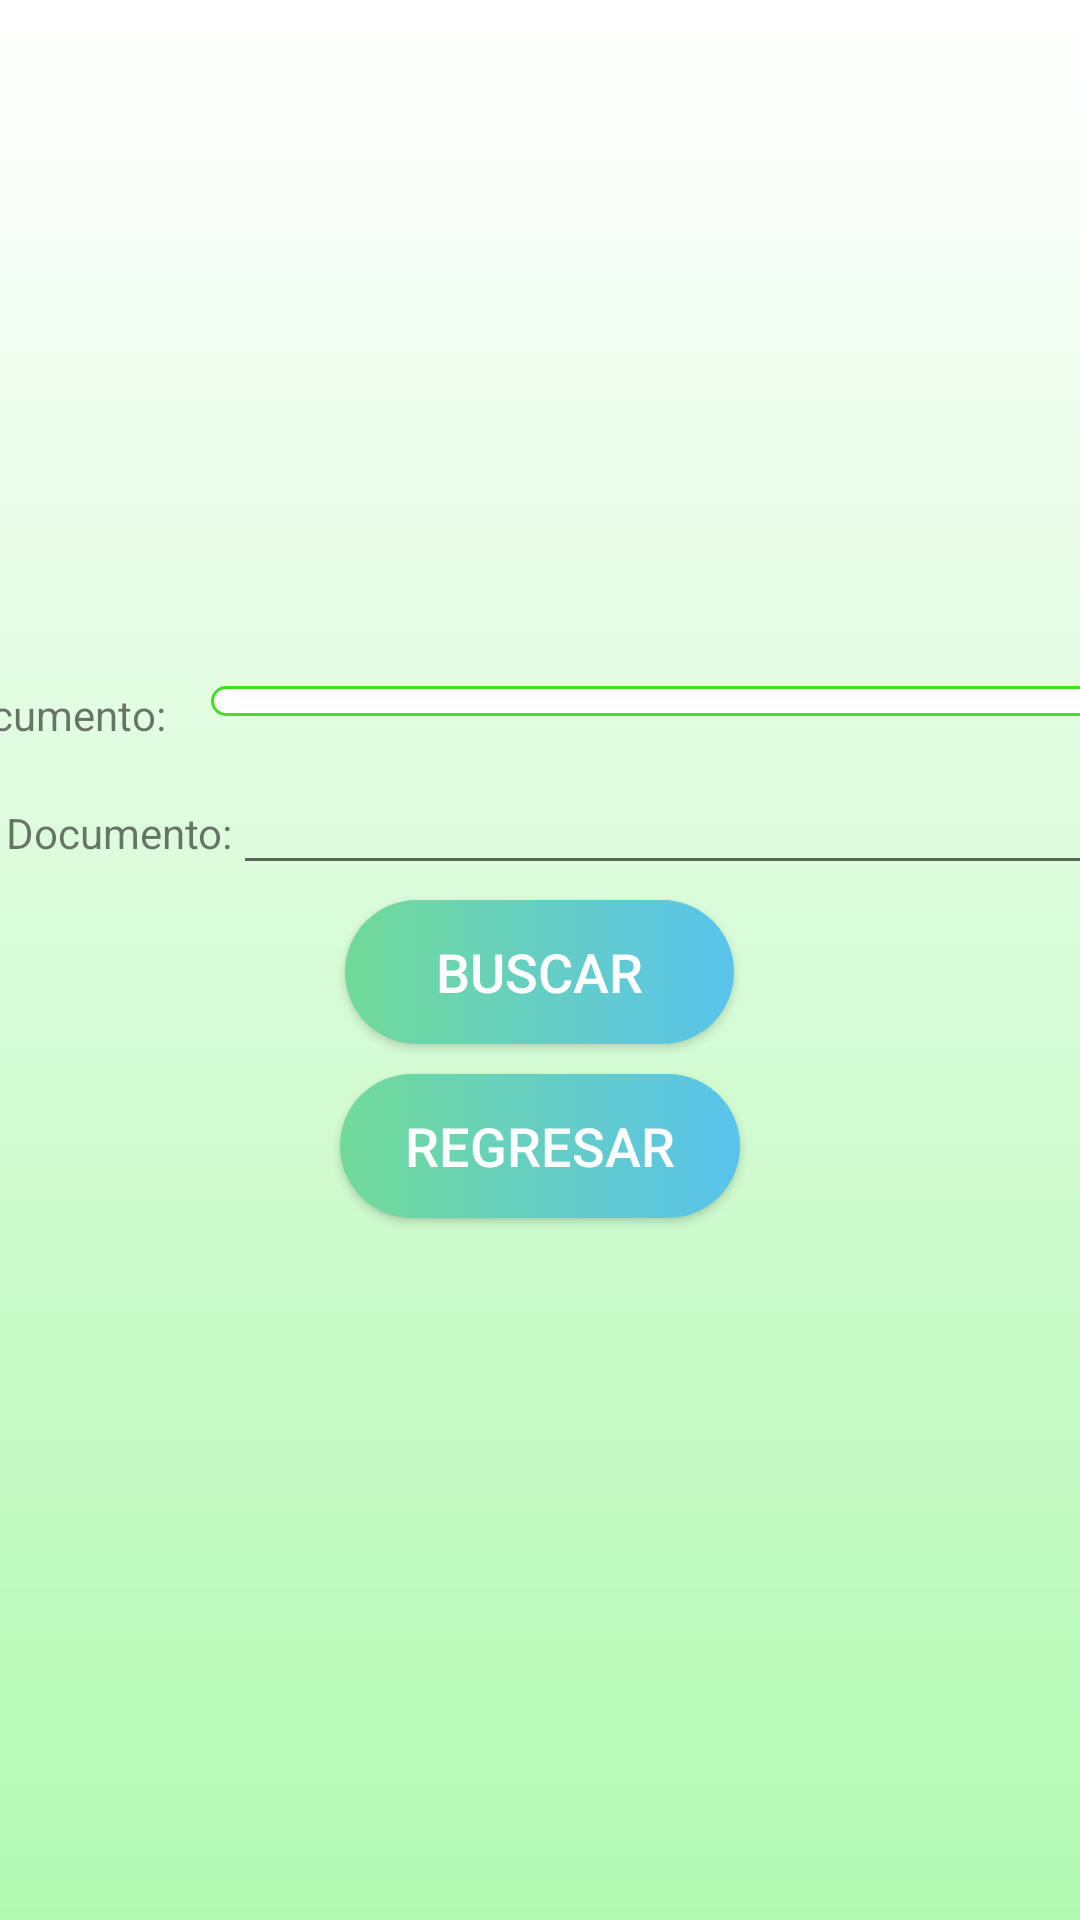

This screen was rendered from an Android layout file. Write that file and the resources it references.
<!-- AndroidManifest.xml: application theme AppTheme -->
<!-- res/layout/activity_buscar_cliente.xml -->
<?xml version="1.0" encoding="utf-8"?>
<LinearLayout xmlns:android="http://schemas.android.com/apk/res/android"
    xmlns:tools="http://schemas.android.com/tools"
    android:layout_width="match_parent"
    android:layout_height="match_parent"
    android:gravity="center"
    android:orientation="vertical"
    android:background="@drawable/trial"
    tools:context="com.upc.gmt.catalogo.BuscarClienteActivity">

    <LinearLayout
        android:layout_width="500dp"
        android:layout_height="wrap_content"
        android:orientation="horizontal">

        <TextView
            android:id="@+id/textView16"
            android:layout_width="wrap_content"
            android:layout_height="wrap_content"
            android:text="Tipo de Documento:" />

        <Spinner
            android:id="@+id/spnTipoDoc"
            style="@style/spinner_style"
            android:layout_width="match_parent"
            android:layout_height="wrap_content" />
    </LinearLayout>

    <LinearLayout
        android:layout_width="500dp"
        android:layout_height="wrap_content"
        android:orientation="horizontal">

        <TextView
            android:id="@+id/tvNumeroDoc"
            android:layout_width="wrap_content"
            android:layout_height="wrap_content"
            android:text="Número de Documento:" />

        <EditText
            android:id="@+id/txtNumeroDoc"
            style="@android:style/Widget.Material.Light.EditText"
            android:layout_width="match_parent"
            android:layout_height="wrap_content"
            android:ems="10"
            android:imeOptions="actionDone"
            android:gravity="center"
            android:inputType="number"
            android:textColor="@color/colorAccent" />
    </LinearLayout>

    <Button
        android:id="@+id/btnBuscar"
        style="@style/button_style_pedido"
        android:layout_height="wrap_content"
        android:onClick="onClickBuscarCliente"
        android:text="       BUSCAR       " />

    <Button
        android:id="@+id/btnRegresar"
        style="@style/button_style_pedido"
        android:layout_height="wrap_content"
        android:onClick="onClickRegresar"
        android:text="     REGRESAR     " />

</LinearLayout>
<!-- resources referenced by this layout -->
<resources>
  <color name="colorAccent">#3841e4</color>
  <!-- drawable trial (drawable) -->
  <?xml version="1.0" encoding="utf-8"?>
  <shape xmlns:android="http://schemas.android.com/apk/res/android">
      <gradient
          android:startColor="#FFFFFF"
          android:endColor="#b1f9b1"
          android:angle="270" />
  </shape>
  <style name="button_style_pedido">
          <item name="android:background">@drawable/button_background</item>
          <item name="android:layout_margin">5dp</item>
          <item name="android:textColor">#FDFDFE</item>
          <item name="android:textAllCaps">false</item>
          <item name="android:textSize">18sp</item>
          <item name="android:layout_width">wrap_content</item>
          <item name="android:layout_height">wrap_content</item>
      </style>
  <style name="spinner_style">
          <item name="android:background">@drawable/spinner_bg</item>
          <item name="android:layout_marginLeft">15dp</item>
          <item name="android:layout_marginRight">15dp</item>
          <item name="android:layout_marginBottom">15dp</item>
          <item name="android:paddingLeft">8dp</item>
          <item name="android:paddingTop">5dp</item>
          <item name="android:paddingBottom">5dp</item>
      </style>
  <style name="AppTheme" parent="Base.Theme.AppCompat.Light.DarkActionBar">
          
          <item name="colorPrimary">@color/colorPrimary</item>
          <item name="colorPrimaryDark">@color/colorPrimaryDark</item>
          <item name="colorAccent">@color/colorAccent</item>
          
      </style>
  <!-- drawable button_background (drawable) -->
  <?xml version="1.0" encoding="utf-8"?>
  <selector xmlns:android="http://schemas.android.com/apk/res/android">
      <item>
          <shape android:shape="rectangle">
              <corners android:radius="50dp" />
              <solid android:color="#FDFDFE" />
              <size android:height="25dp" />
              <gradient android:startColor="#71DA98" android:endColor="#59C3ED" />
  
          </shape>
      </item>
  </selector>
  <!-- drawable spinner_bg (drawable) -->
  <?xml version="1.0" encoding="utf-8"?>
  <selector xmlns:android="http://schemas.android.com/apk/res/android">
      <item>
          <layer-list>
              <item>
                  <shape>
                      <gradient android:angle="50" android:endColor="#ffffff" android:startColor="#ffffff" android:type="sweep" />
  
                      <stroke android:width="1dp" android:color="#3fe122" />
  
                      <corners android:radius="5dp" />
  
                      <padding android:bottom="10dp" android:left="10dp" android:right="10dp" android:top="10dp" />
  
                  </shape>
              </item>
  
          </layer-list>
      </item>
  
  </selector>
  <color name="colorPrimary">#547e4d</color>
  <color name="colorPrimaryDark">#64997d</color>
</resources>
